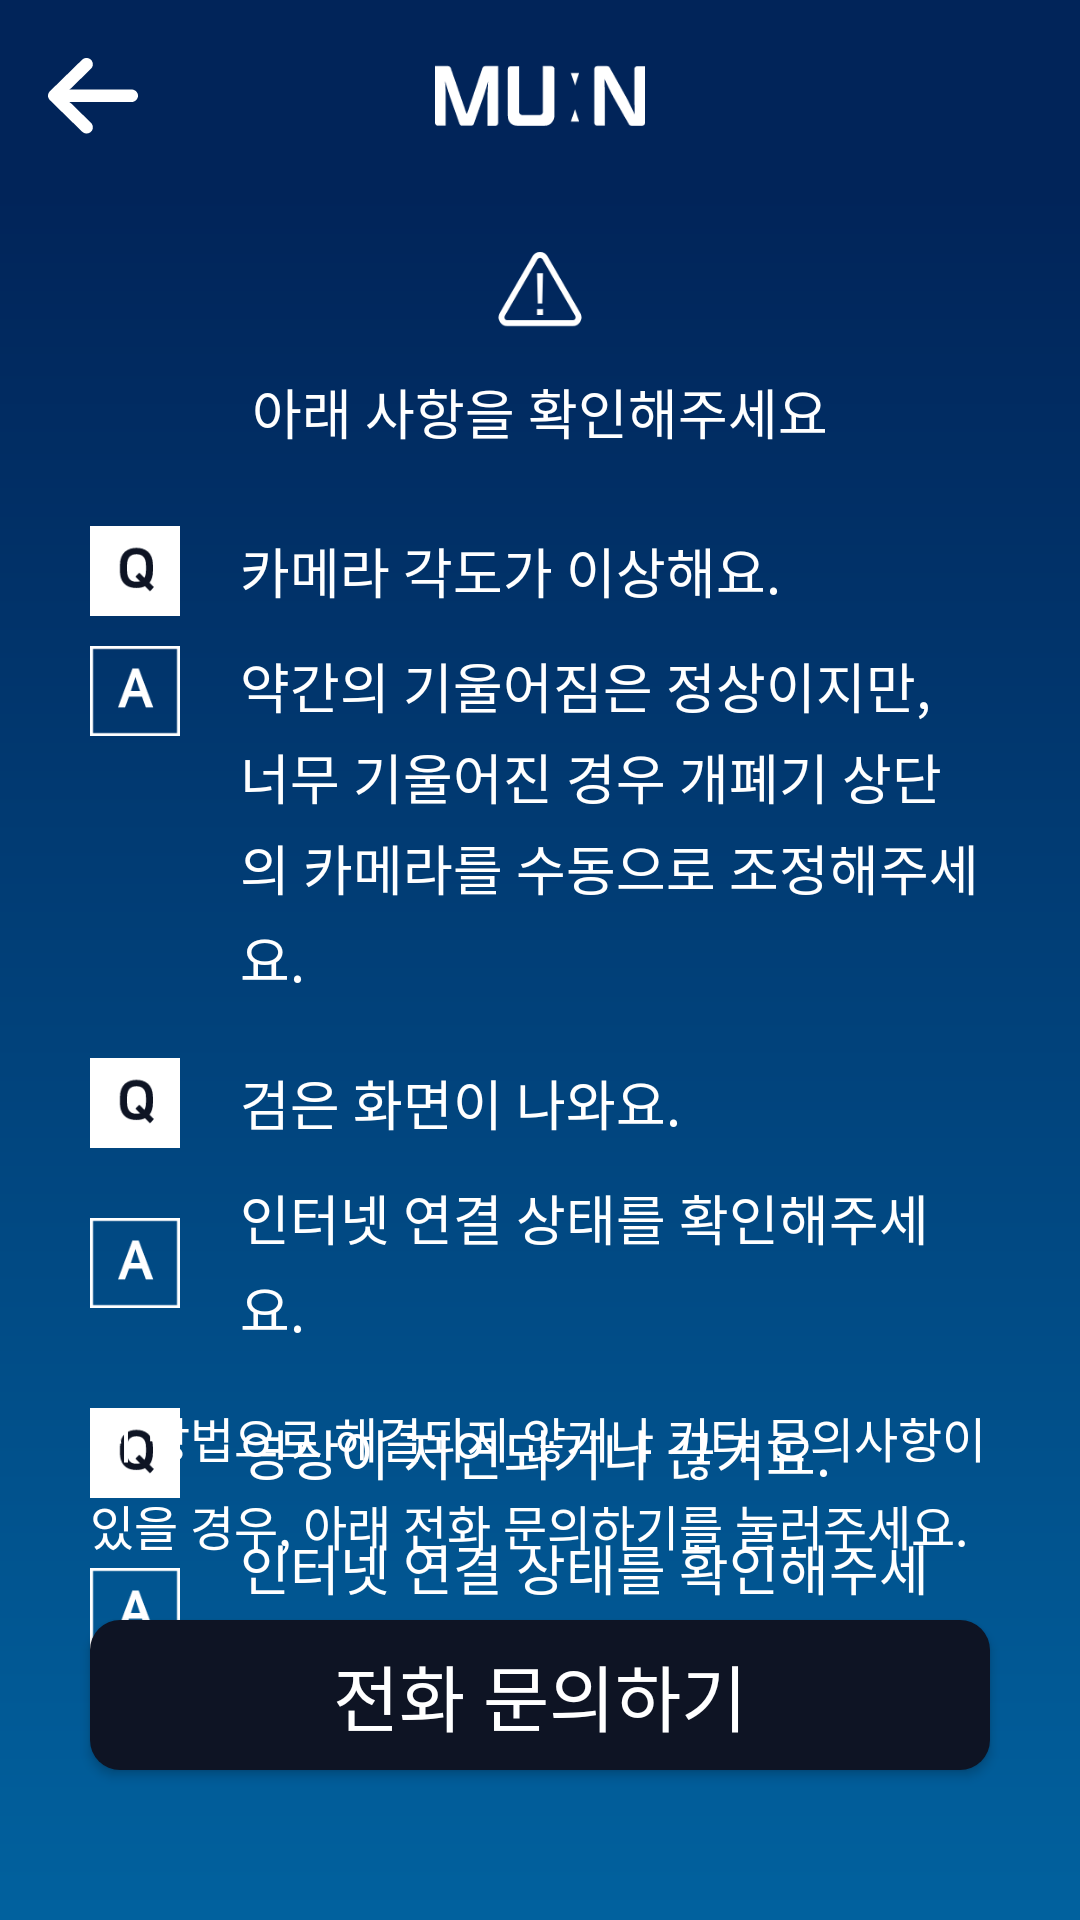

Reconstruct the res/layout file that produces this screen, plus the resources it refers to.
<!-- AndroidManifest.xml: application theme Theme.MuinCCTV -->
<!-- res/layout/activity_device_screen_check.xml -->
<?xml version="1.0" encoding="utf-8"?>
<androidx.constraintlayout.widget.ConstraintLayout xmlns:android="http://schemas.android.com/apk/res/android"
    xmlns:app="http://schemas.android.com/apk/res-auto"
    xmlns:tools="http://schemas.android.com/tools"
    android:id="@+id/main"
    android:layout_width="match_parent"
    android:layout_height="match_parent"
    tools:context=".AssistDeviceChoiceActivity">

    <include
        android:id="@+id/loading_toolbar"
        layout="@layout/common_toolbar"
        tools:layout_editor_absoluteX="205dp"
        tools:layout_editor_absoluteY="64dp" />

    <View
        android:id="@+id/view"
        android:layout_width="match_parent"
        android:layout_height="0dp"
        android:background="@drawable/main_bg_gredient"
        app:layout_constraintTop_toBottomOf="@id/loading_toolbar" />

    <LinearLayout
        android:layout_width="match_parent"
        android:layout_height="match_parent"
        android:layout_marginHorizontal="30dp"
        android:layout_marginTop="64dp"
        android:orientation="vertical"
        app:layout_constraintTop_toBottomOf="@id/loading_toolbar"
        app:layout_constraintVertical_bias="0.0"
        tools:layout_editor_absoluteX="30dp">
        
        <ImageView
            android:layout_width="match_parent"
            android:layout_height="30dp"
            android:layout_marginTop="20dp"
            android:src="@drawable/screen_check_warning_white"/>


        <TextView
            android:layout_width="match_parent"
            android:layout_height="wrap_content"
            android:layout_marginVertical="10dp"
            android:fontFamily="@font/nanum_bold"
            android:text="아래 사항을 확인해주세요"
            android:textAlignment="center"
            android:textColor="@color/main_white"
            android:textSize="18sp" />

        <LinearLayout
            android:layout_width="match_parent"
            android:layout_height="wrap_content"
            android:orientation="vertical"
            android:layout_marginTop="10dp">

            <LinearLayout
                android:layout_width="match_parent"
                android:layout_height="wrap_content"
                android:layout_marginVertical="5dp"
                android:gravity="center"
                android:orientation="horizontal">

                <ImageView
                    android:layout_width="wrap_content"
                    android:layout_height="30dp"
                    android:src="@drawable/screen_check_question"
                    android:layout_marginRight="20dp"/>

                <TextView
                    android:layout_width="match_parent"
                    android:layout_height="wrap_content"
                    android:text="카메라 각도가 이상해요."
                    android:textColor="@color/main_white"
                    android:fontFamily="@font/nanum_bold"
                    android:textSize="18sp"/>

            </LinearLayout>

            <LinearLayout
                android:layout_width="match_parent"
                android:layout_height="wrap_content"
                android:layout_marginVertical="5dp"
                android:gravity="start"
                android:orientation="horizontal">

                <ImageView
                    android:layout_width="wrap_content"
                    android:layout_height="30dp"
                    android:src="@drawable/screen_check_answer"
                    android:layout_marginRight="20dp"/>

                <TextView
                    android:layout_width="match_parent"
                    android:layout_height="wrap_content"
                    android:text="약간의 기울어짐은 정상이지만, 너무 기울어진 경우 개폐기 상단의 카메라를 수동으로 조정해주세요."
                    android:lineSpacingExtra="4dp"
                    android:textColor="@color/main_white"
                    android:fontFamily="@font/nanum_bold"
                    android:textSize="18sp"/>

            </LinearLayout>

        </LinearLayout>

        <LinearLayout
            android:layout_width="match_parent"
            android:layout_height="wrap_content"
            android:orientation="vertical"
            android:layout_marginTop="10dp">

            <LinearLayout
                android:layout_width="match_parent"
                android:layout_height="wrap_content"
                android:layout_marginVertical="5dp"
                android:gravity="center"
                android:orientation="horizontal">

                <ImageView
                    android:layout_width="wrap_content"
                    android:layout_height="30dp"
                    android:src="@drawable/screen_check_question"
                    android:layout_marginRight="20dp"/>

                <TextView
                    android:layout_width="match_parent"
                    android:layout_height="wrap_content"
                    android:text="검은 화면이 나와요."
                    android:textColor="@color/main_white"
                    android:fontFamily="@font/nanum_bold"
                    android:textSize="18sp"/>

            </LinearLayout>

            <LinearLayout
                android:layout_width="match_parent"
                android:layout_height="wrap_content"
                android:layout_marginVertical="5dp"
                android:gravity="center"
                android:orientation="horizontal">

                <ImageView
                    android:layout_width="wrap_content"
                    android:layout_height="30dp"
                    android:src="@drawable/screen_check_answer"
                    android:layout_marginRight="20dp"/>

                <TextView
                    android:layout_width="match_parent"
                    android:layout_height="wrap_content"
                    android:text="인터넷 연결 상태를 확인해주세요."
                    android:lineSpacingExtra="4dp"
                    android:textColor="@color/main_white"
                    android:fontFamily="@font/nanum_bold"
                    android:textSize="18sp"/>

            </LinearLayout>

        </LinearLayout>

        <LinearLayout
            android:layout_width="match_parent"
            android:layout_height="wrap_content"
            android:orientation="vertical"
            android:layout_marginTop="10dp">

            <LinearLayout
                android:layout_width="match_parent"
                android:layout_height="wrap_content"
                android:layout_marginVertical="5dp"
                android:gravity="center"
                android:orientation="horizontal">

                <ImageView
                    android:layout_width="wrap_content"
                    android:layout_height="30dp"
                    android:src="@drawable/screen_check_question"
                    android:layout_marginRight="20dp"/>

                <TextView
                    android:layout_width="match_parent"
                    android:layout_height="wrap_content"
                    android:text="영상이 지연되거나 끊겨요."
                    android:textColor="@color/main_white"
                    android:fontFamily="@font/nanum_bold"
                    android:textSize="18sp"/>

            </LinearLayout>

            <LinearLayout
                android:layout_width="match_parent"
                android:layout_height="wrap_content"
                android:layout_marginVertical="5dp"
                android:gravity="center"
                android:orientation="horizontal">

                <ImageView
                    android:layout_width="wrap_content"
                    android:layout_height="30dp"
                    android:src="@drawable/screen_check_answer"
                    android:layout_marginRight="20dp"/>

                <TextView
                    android:layout_width="match_parent"
                    android:layout_height="wrap_content"
                    android:text="인터넷 연결 상태를 확인해주세요."
                    android:lineSpacingExtra="4dp"
                    android:textColor="@color/main_white"
                    android:fontFamily="@font/nanum_bold"
                    android:textSize="18sp"/>

            </LinearLayout>

        </LinearLayout>




    </LinearLayout>

    <TextView
        android:layout_width="match_parent"
        android:layout_height="wrap_content"
        android:layout_marginBottom="20dp"
        android:layout_marginHorizontal="30dp"
        android:text="위 방법으로 해결되지 않거나 기타 문의사항이 있을 경우, 아래 전화 문의하기를 눌러주세요."
        android:lineSpacingExtra="6dp"
        android:textColor="@color/main_white"
        android:fontFamily="@font/nanum_bold"
        android:textSize="16sp"
        app:layout_constraintBottom_toTopOf="@+id/screen_check_BTN"
        app:layout_constraintStart_toStartOf="parent"
        app:layout_constraintEnd_toEndOf="parent"/>

    <androidx.appcompat.widget.AppCompatButton
        android:id="@+id/screen_check_BTN"
        android:layout_width="match_parent"
        android:layout_height="50dp"
        android:layout_marginHorizontal="30dp"
        android:layout_marginBottom="50dp"
        android:background="@drawable/btn_round_black"
        android:fontFamily="@font/nanum_bold"
        android:text="전화 문의하기"
        android:textColor="@color/main_white"
        android:textSize="24sp"
        app:layout_constraintBottom_toBottomOf="parent"
        app:layout_constraintStart_toStartOf="parent"
        app:layout_constraintEnd_toEndOf="parent"/>



</androidx.constraintlayout.widget.ConstraintLayout>
<!-- res/layout/common_toolbar.xml (included above) -->
<?xml version="1.0" encoding="utf-8"?>
<androidx.constraintlayout.widget.ConstraintLayout
    xmlns:android="http://schemas.android.com/apk/res/android"
    xmlns:app="http://schemas.android.com/apk/res-auto"
    xmlns:tools="http://schemas.android.com/tools"
    android:layout_width="match_parent"
    android:layout_height="wrap_content">

    <androidx.appcompat.widget.Toolbar
        android:id="@+id/toolbar"
        android:layout_width="match_parent"
        android:layout_height="wrap_content"
        android:background="@color/main_top"
        app:layout_constraintTop_toTopOf="parent"
        tools:layout_editor_absoluteX="136dp">

        <androidx.appcompat.widget.AppCompatImageView
            android:id="@+id/tool_back"
            android:layout_width="30dp"
            android:layout_height="30dp"
            android:layout_marginStart="16dp"
            android:src="@drawable/toolbar_back"
            app:layout_constraintStart_toStartOf="parent"
            app:layout_constraintTop_toTopOf="parent"
            />

        <androidx.appcompat.widget.AppCompatImageView
            android:id="@+id/tool_title"
            android:layout_width="70dp"
            android:layout_height="30dp"
            android:src="@drawable/toolbar_title"
            android:layout_gravity="center"
            />


    </androidx.appcompat.widget.Toolbar>

</androidx.constraintlayout.widget.ConstraintLayout>
<!-- resources referenced by this layout -->
<resources>
  <color name="main_top">#012459</color>
  <color name="main_white">#FFFFFF</color>
  <!-- drawable btn_round_black (drawable) -->
  <?xml version="1.0" encoding="utf-8"?>
  <shape xmlns:android="http://schemas.android.com/apk/res/android"
      android:shape="rectangle">
      <solid android:color="@color/main_black"/>
      <corners android:radius="10dp"/>
  </shape>
  <!-- drawable main_bg_gredient (drawable) -->
  <?xml version="1.0" encoding="utf-8"?>
  <shape xmlns:android="http://schemas.android.com/apk/res/android" android:shape="rectangle" >
  
      <gradient
          android:angle="90"
          android:startColor="#0168A6"
          android:endColor="#012459" />
  
      <corners
          android:radius="0dp"/>
  
  </shape>
  <!-- drawable screen_check_answer (drawable) -->
  <vector xmlns:android="http://schemas.android.com/apk/res/android"
      android:width="30dp"
      android:height="30dp"
      android:viewportWidth="30"
      android:viewportHeight="30">
    <path
        android:strokeWidth="1"
        android:pathData="M0.5,0.5h29v29h-29z"
        android:fillColor="#00000000"
        android:strokeColor="#ffffff"/>
    <path
        android:pathData="M16.218,7.49L21.096,20.468H18.594L17.334,16.904H12.96L11.682,20.468H9.324L14.148,7.49H16.218ZM14.508,12.332L13.626,14.978H16.668L15.786,12.332C15.48,11.468 15.318,10.964 15.138,10.334C14.94,11.054 14.832,11.414 14.508,12.332Z"
        android:fillColor="#ffffff"/>
  </vector>
  <!-- drawable screen_check_question (drawable) -->
  <vector xmlns:android="http://schemas.android.com/apk/res/android"
      android:width="30dp"
      android:height="30dp"
      android:viewportWidth="30"
      android:viewportHeight="30">
    <path
        android:pathData="M0,0h30v30h-30z"
        android:fillColor="#ffffff"/>
    <path
        android:pathData="M15.48,7.292C18.432,7.292 20.97,8.894 20.97,12.908V15.05C20.97,16.76 20.538,18.002 19.818,18.902L21.312,20.378L19.998,21.728L18.324,20.072C17.496,20.486 16.506,20.666 15.48,20.666C12.492,20.666 9.99,19.136 9.99,15.05V12.908C9.99,8.894 12.546,7.292 15.48,7.292ZM15.48,18.56C15.894,18.56 16.29,18.524 16.65,18.416L15.12,16.886L16.434,15.536L18.126,17.228C18.45,16.652 18.648,15.86 18.648,14.762V13.196C18.648,10.208 17.244,9.398 15.48,9.398C13.752,9.398 12.312,10.208 12.312,13.196V14.762C12.312,17.75 13.752,18.56 15.48,18.56Z"
        android:fillColor="#0E1424"/>
  </vector>
  <!-- drawable screen_check_warning_white (drawable) -->
  <vector xmlns:android="http://schemas.android.com/apk/res/android"
      android:width="30dp"
      android:height="31dp"
      android:viewportWidth="30"
      android:viewportHeight="31">
    <path
        android:pathData="M16.732,2C15.962,0.667 14.038,0.667 13.268,2L2.01,21.5C1.24,22.833 2.202,24.5 3.742,24.5H26.258C27.798,24.5 28.76,22.833 27.99,21.5L16.732,2Z"
        android:strokeWidth="2"
        android:fillColor="#00000000"
        android:strokeColor="#ffffff"/>
    <path
        android:pathData="M13.976,21.706V19.636H16.028V21.706H13.976ZM15.758,17.782H14.246L13.994,7.288H16.01L15.758,17.782Z"
        android:fillColor="#ffffff"/>
  </vector>
  <style name="Theme.MuinCCTV" parent="Base.Theme.MuinCCTV" />
  <color name="main_black">#0E1424</color>
  <style name="Base.Theme.MuinCCTV" parent="Theme.Material3.DayNight.NoActionBar">
          
  
          
      </style>
</resources>
